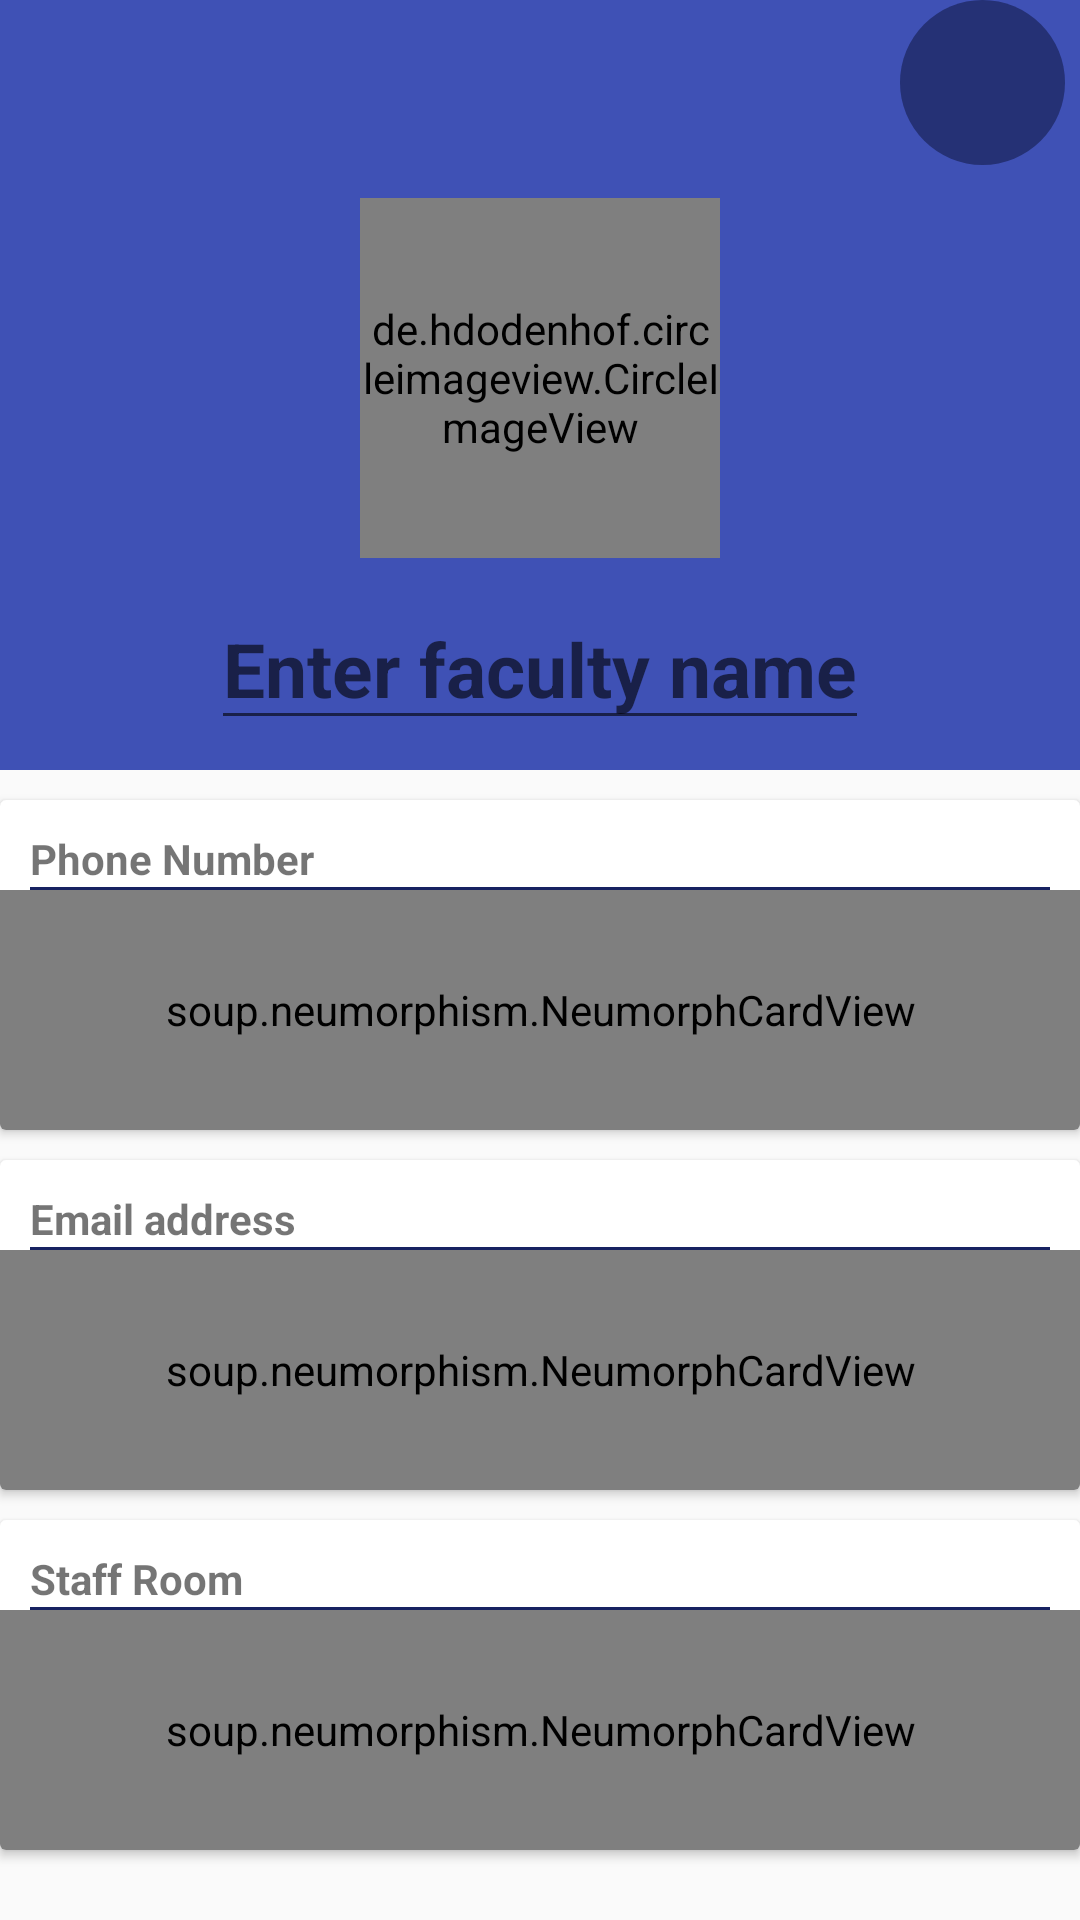

Layout XML and referenced resources for this Android screen:
<!-- AndroidManifest.xml: application theme Theme.MyT -->
<!-- res/layout/activity_add_faculty.xml -->
<?xml version="1.0" encoding="utf-8"?>
<LinearLayout xmlns:android="http://schemas.android.com/apk/res/android"
    xmlns:app="http://schemas.android.com/apk/res-auto"
    xmlns:tools="http://schemas.android.com/tools"
    android:layout_width="match_parent"
    android:layout_height="match_parent"
    tools:context=".AddFacultyActivity"
    android:orientation="vertical">

    <RelativeLayout
        android:layout_width="match_parent"
        android:layout_height="wrap_content"
        android:background="@color/colorPrimary">
    <androidx.appcompat.widget.Toolbar
        android:id="@+id/ToolbarFacultyDetails"
        android:layout_width="match_parent"
        android:layout_height="?android:attr/actionBarSize"
        android:background="@color/colorPrimary"
        app:titleTextColor="@color/white" />

        <ImageButton
            android:id="@+id/bt_browse"
            android:layout_width="55dp"
            android:layout_height="55dp"
            android:layout_alignParentEnd="true"
            android:layout_marginEnd="5dp"
            android:background="@drawable/bg_round"
            android:src="@drawable/ic_image" />
    </RelativeLayout>
    <RelativeLayout
        android:layout_width="match_parent"
        android:layout_height="wrap_content"
        android:background = "@color/colorPrimary"
        android:id="@+id/facultyTop">

        <de.hdodenhof.circleimageview.CircleImageView
            android:id="@+id/ivFaculty"
            android:layout_width="120dp"
            android:layout_height="120dp"
            android:layout_centerHorizontal="true"
            android:layout_marginTop="10dp"
            android:layout_marginBottom="10dp"
            android:src="@drawable/noprofilepicture" />


        <EditText
            android:id="@+id/facultyName"
            android:layout_width="wrap_content"
            android:layout_height="wrap_content"
            android:layout_below="@+id/ivFaculty"
            android:layout_centerHorizontal="true"
            android:layout_marginBottom="10dp"
            android:gravity="center"
            android:hint="Enter faculty name"
            android:textColor="@color/black"
            android:textSize="25dp"
            android:textStyle="bold" />
    </RelativeLayout>
    <androidx.cardview.widget.CardView
        android:layout_width="match_parent"
        android:layout_height="wrap_content"
        android:background="@color/colorAccent"
        android:elevation="4dp"
        android:layout_marginTop="10dp"
        android:id="@+id/cardView1">

        <RelativeLayout
            android:layout_width="match_parent"
            android:layout_height="wrap_content">

            <TextView
                android:id="@+id/tvPhoneNumberLabel"
                android:layout_width="wrap_content"
                android:layout_height="wrap_content"
                android:layout_marginLeft="10dp"
                android:layout_marginTop="10dp"
                android:text="Phone Number"
                android:textStyle="bold" />
            <TextView
                android:layout_width="match_parent"
                android:layout_height="1sp"
                android:layout_below="@+id/tvPhoneNumberLabel"
                android:background="@color/colorPrimaryDark"
                android:layout_marginLeft="10dp"
                android:layout_marginRight="10dp"
                android:id="@+id/line"/>

            <soup.neumorphism.NeumorphCardView
                android:layout_width="match_parent"
                android:layout_height="80dp"
                app:neumorph_shapeType="flat"
                android:layout_below="@+id/line">

                <EditText
                    android:id="@+id/evPhoneNumber"
                    android:layout_width="match_parent"
                    android:layout_height="wrap_content"
                    android:layout_gravity="center"
                    android:hint="Enter phone number"
                    android:textColor="@color/black"
                    android:textSize="20sp"
                    android:background="@android:color/transparent"
                    android:paddingLeft="20dp"
                    android:layout_marginEnd="6dp"
                    android:layout_marginBottom="6dp"
                    android:layout_marginStart="6dp"
                    android:layout_marginTop="6dp"
                    android:maxLines="2"
                    android:minHeight="48dp"/>
            </soup.neumorphism.NeumorphCardView>
        </RelativeLayout>
    </androidx.cardview.widget.CardView>
    <androidx.cardview.widget.CardView
        android:layout_width="match_parent"
        android:layout_height="wrap_content"
        android:background="@color/colorAccent"
        android:elevation="4dp"
        android:id="@+id/cardView2"
        android:layout_marginTop="10dp">

        <RelativeLayout
            android:layout_width="match_parent"
            android:layout_height="wrap_content">

            <TextView
                android:id="@+id/tvEmailLabel"
                android:layout_width="wrap_content"
                android:layout_height="wrap_content"
                android:layout_marginStart="10dp"
                android:layout_marginTop="10dp"
                android:text="Email address"
                android:textStyle="bold"/>
            <TextView
                android:layout_width="match_parent"
                android:layout_height="1sp"
                android:layout_below="@+id/tvEmailLabel"
                android:background="@color/colorPrimaryDark"
                android:layout_marginLeft="10dp"
                android:layout_marginRight="10dp"
                android:id="@+id/line2"/>

            <soup.neumorphism.NeumorphCardView
                android:layout_width="match_parent"
                android:layout_height="80dp"
                android:layout_below="@+id/line2"
                app:neumorph_shapeType="flat">

                <EditText
                    android:id="@+id/evEmail"
                    android:layout_width="wrap_content"
                    android:layout_height="wrap_content"
                    android:background="@android:color/transparent"
                    android:hint="Enter email address"
                    android:maxLines="2"
                    android:minHeight="48dp"
                    android:layout_marginEnd="6dp"
                    android:layout_marginBottom="6dp"
                    android:layout_marginStart="6dp"
                    android:layout_marginTop="6dp"
                    android:paddingLeft="20dp"
                    android:textColor="@color/black"
                    android:textSize="20sp" />
            </soup.neumorphism.NeumorphCardView>
        </RelativeLayout>
    </androidx.cardview.widget.CardView>
    <androidx.cardview.widget.CardView
        android:layout_width="match_parent"
        android:layout_height="wrap_content"
        android:background="@color/colorAccent"
        android:elevation="4dp"
        android:id="@+id/cardView3"
        android:layout_marginTop="10dp"
        android:layout_below="@+id/cardView2">

        <RelativeLayout
            android:layout_width="match_parent"
            android:layout_height="wrap_content">

            <TextView
                android:id="@+id/tvPlaceLabel"
                android:layout_width="wrap_content"
                android:layout_height="wrap_content"
                android:layout_marginLeft="10dp"
                android:layout_marginTop="10dp"
                android:text="Staff Room"
                android:textStyle="bold"/>
            <TextView
                android:layout_width="match_parent"
                android:layout_height="1sp"
                android:layout_below="@+id/tvPlaceLabel"
                android:background="@color/colorPrimaryDark"
                android:layout_marginLeft="10dp"
                android:layout_marginRight="10dp"
                android:id="@+id/line3"/>

            <soup.neumorphism.NeumorphCardView
                android:layout_width="match_parent"
                android:layout_height="80dp"
                app:neumorph_shapeType="flat"
                android:layout_below="@+id/line3">

                <EditText
                    android:id="@+id/evPlace"
                    android:layout_width="wrap_content"
                    android:layout_height="wrap_content"
                    android:background="@android:color/transparent"
                    android:hint="Enter staff room location"
                    android:maxLines="2"
                    android:minHeight="48dp"
                    android:paddingLeft="20dp"
                    android:layout_marginEnd="6dp"
                    android:layout_marginBottom="6dp"
                    android:layout_marginStart="6dp"
                    android:layout_marginTop="6dp"
                    android:textColor="@color/black"
                    android:textSize="20sp" />
            </soup.neumorphism.NeumorphCardView>
        </RelativeLayout>
    </androidx.cardview.widget.CardView>
    <RelativeLayout
        android:layout_width="match_parent"
        android:layout_height="wrap_content"
        android:layout_marginTop="20dp">

        <Button
            android:id="@+id/deleteFacultyButton"
            android:layout_width="110dp"
            android:layout_height="wrap_content"
            android:layout_gravity="center"
            android:layout_marginLeft="10dp"
            android:layout_marginBottom="10dp"
            android:onClick="deleteFaculty"
            android:text="Delete"
            android:textColor="@color/white"
            android:textSize="25sp"
            android:textStyle="bold"
            android:background="@drawable/custom_button"
            android:textAllCaps="false"/>

        <Button
            android:id="@+id/saveDetailButton"
            android:layout_width="110dp"
            android:layout_height="wrap_content"
            android:layout_alignParentEnd="true"
            android:layout_gravity="end"
            android:layout_marginRight="10dp"
            android:layout_marginBottom="10dp"
            android:onClick="saveFaculty"
            android:text="Save"
            android:textColor="@color/white"
            android:textSize="25sp"
            android:textStyle="bold"
            android:background="@drawable/custom_button"
            android:textAllCaps="false"/>
    </RelativeLayout>
</LinearLayout>
<!-- resources referenced by this layout -->
<resources>
  <color name="black">#FF000000</color>
  <color name="colorAccent">#FF4081</color>
  <color name="colorPrimary">#3F51B5</color>
  <color name="colorPrimaryDark">#172261</color>
  <color name="white">#FFFFFFFF</color>
  <!-- drawable bg_round (drawable) -->
  <?xml version="1.0" encoding="utf-8"?>
  <layer-list xmlns:android="http://schemas.android.com/apk/res/android">
  
  <item>
      <shape android:shape="oval">
          <solid android:color="@color/colorPrimary"/>
          
      </shape>
  </item>
  <item
      android:left="0dp"
      android:right="0dp"
      android:top="0dp"
      android:bottom="0dp">
      <shape android:shape="oval">
          <solid android:color="#253175"/>
      </shape>
  </item>
  
  </layer-list>
  <!-- drawable noprofilepicture: jpg bitmap (drawable, 3960 bytes) -->
  <style name="Theme.MyT" parent="Theme.AppCompat.Light.NoActionBar">
          
          <item name="colorPrimary">@color/purple_500</item>
          <item name="colorPrimaryVariant">@color/purple_700</item>
          <item name="colorOnPrimary">@color/white</item>
          
          <item name="colorSecondary">@color/teal_200</item>
          <item name="colorSecondaryVariant">@color/teal_700</item>
          <item name="colorOnSecondary">@color/black</item>
          
          <item name="android:statusBarColor" tools:targetApi="l">?attr/colorPrimaryVariant</item>
          
      </style>
  <color name="purple_500">#FF6200EE</color>
  <color name="purple_700">#FF3700B3</color>
  <color name="teal_200">#FF03DAC5</color>
  <color name="teal_700">#FF018786</color>
</resources>
